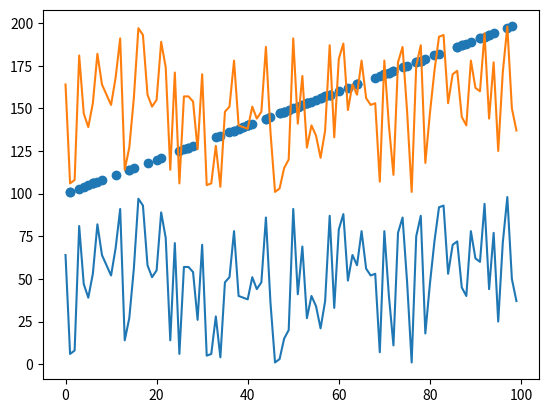
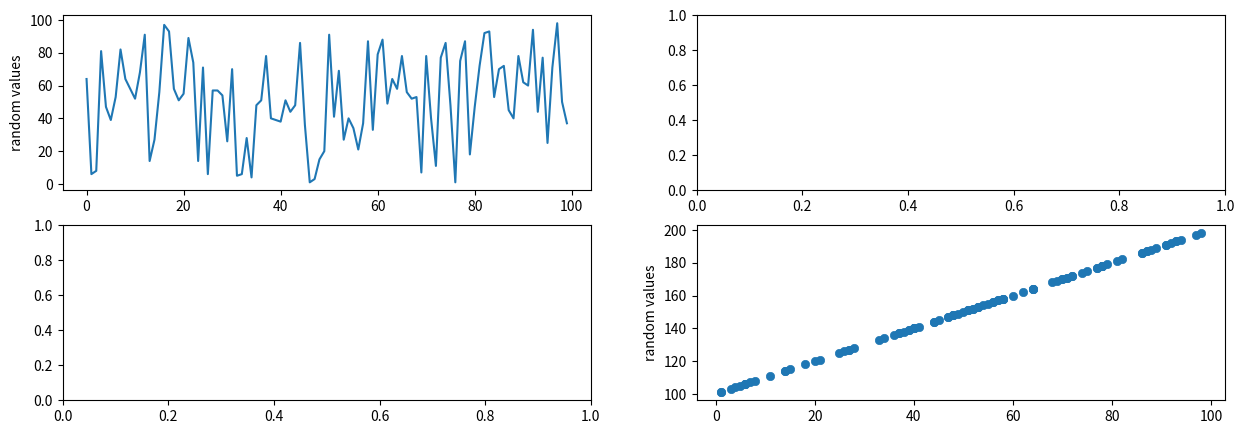

Python code for these plots, in order: (Note: this script raises an exception after producing the figures.)
# Tell Jupyter to plot our plots inline
%matplotlib inline

# Import matplotlib and "pyplot" module
# plt is the common abbreviation for matplotlib's pyplot module
import matplotlib as mpl
import matplotlib.pyplot as plt

import numpy as np

# Generate a random line from 1 to 100 with 100 values
random_line = np.random.randint(1,100,100)
random_line

random_line_2 = random_line + 100

plt.plot(random_line)
plt.plot(random_line_2)
plt.show()

# Create a scatter plot to show the relationship between the two lines

plt.scatter(random_line,random_line_2)
plt.show()


# Your code here


fig, ax = plt.subplots(2,2,figsize=(15,5))
ax[0,0].plot(random_line)
ax[0,0].set_ylabel('random values')

plt.ylabel('random values')
plt.show()

# Your code here

# Set the figure "dots per inch" to be higher than the default (optional, based on your personal preference)
mpl.rcParams['figure.dpi'] = 100

# (Optional) Choose a figure style
print(plt.style.available)
plt.style.use('bmh')
plt.scatter(random_line,random_line_2)

# Your code here!


# For the different values in dendrite_type column, get the value_counts, and plot as a bar plot.
patch_seq['Marker'].value_counts().plot(kind='bar')

# Add y label
plt.ylabel('Number of cells')

# Show the plot!
plt.show()

patch_seq.columns

# Your code here!


# Get possible interneuron types
marker_types = patch_seq['Marker'].unique()

fig = plt.figure()

for m_type in marker_types:

    df = patch_seq[patch_seq['Marker'] == m_type]

    plt.scatter(df['ISI'],
                df['Fast_Trough'],
                label=m_type)

plt.ylabel("Fast Trough (mV)")
plt.xlabel("ISI (ms)")
plt.legend(loc='best')

plt.show()